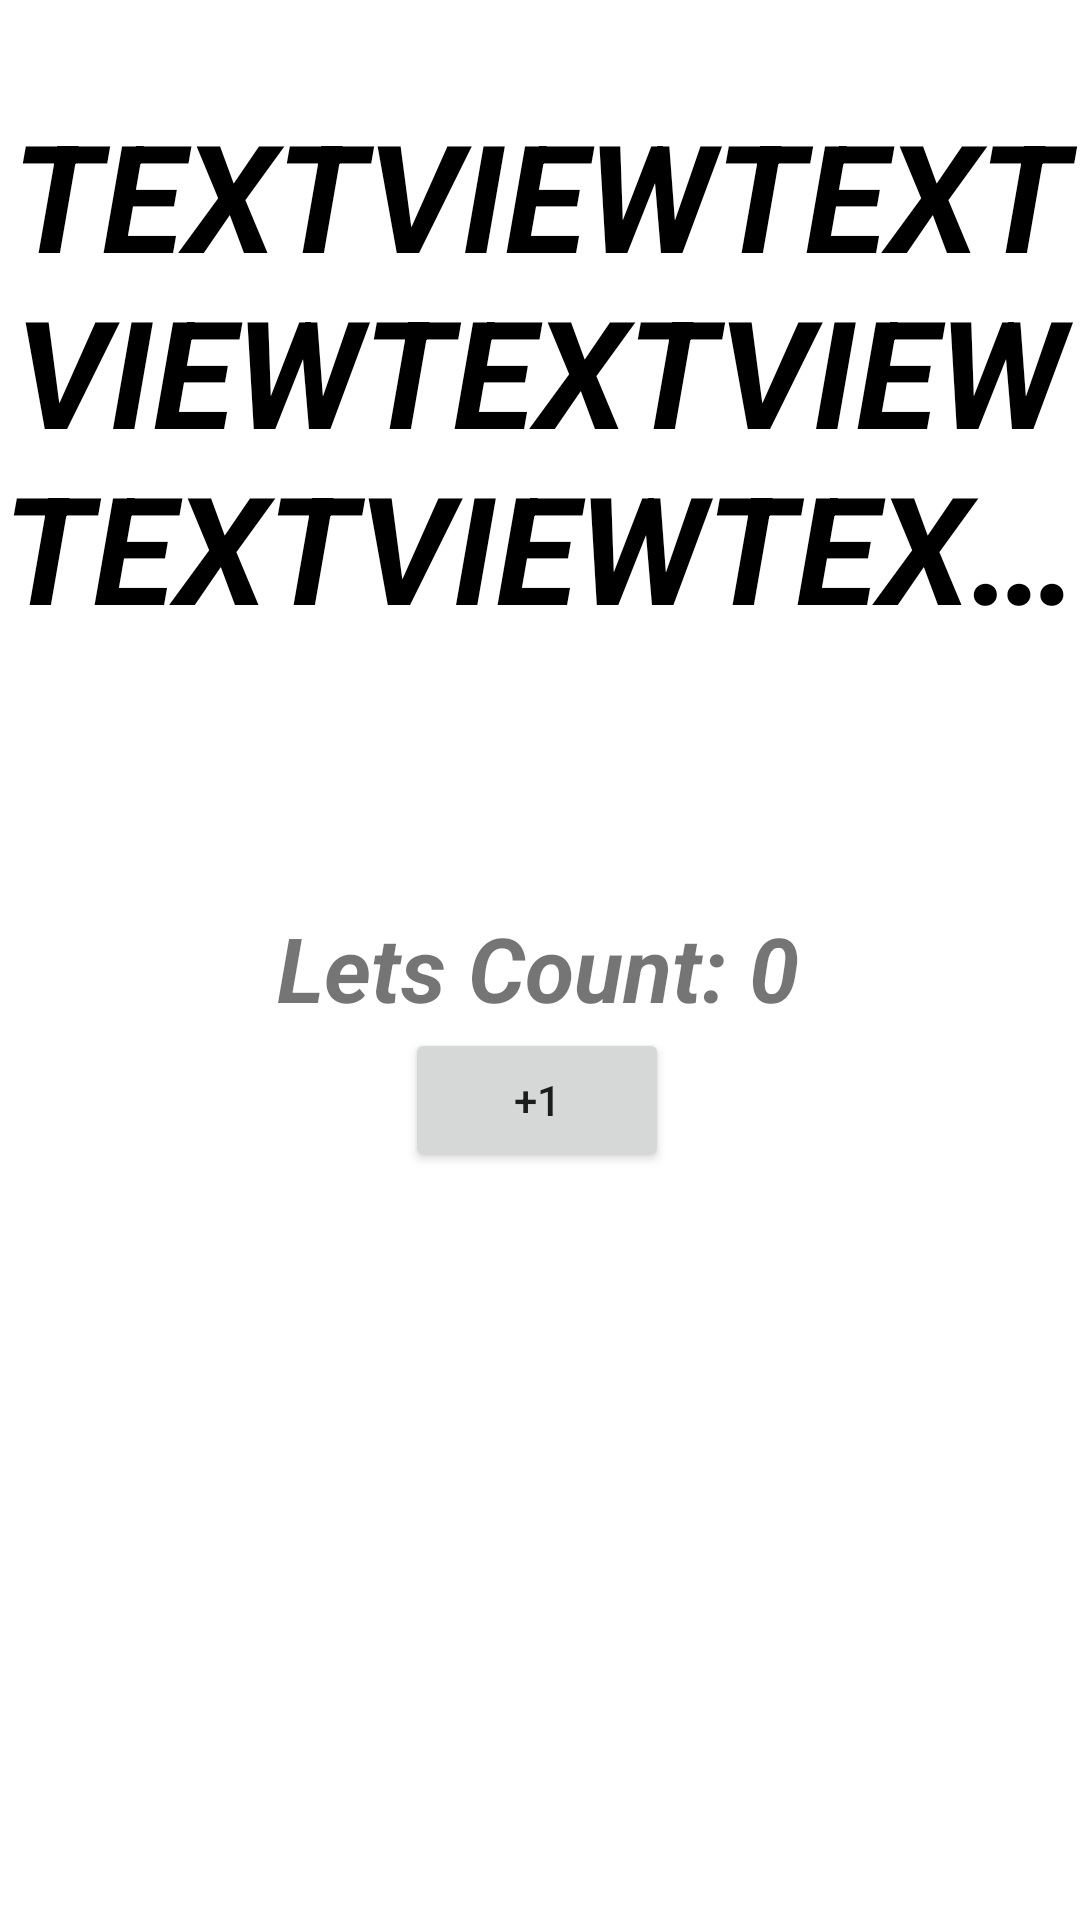

Reconstruct the res/layout file that produces this screen, plus the resources it refers to.
<!-- AndroidManifest.xml: application theme Theme.LayoutBaiscs2 -->
<!-- res/layout/plus_one.xml -->
<?xml version="1.0" encoding="utf-8"?>
<androidx.constraintlayout.widget.ConstraintLayout xmlns:android="http://schemas.android.com/apk/res/android"
    xmlns:app="http://schemas.android.com/apk/res-auto"
    xmlns:tools="http://schemas.android.com/tools"
    android:layout_width="match_parent"
    android:layout_height="match_parent">


    <TextView
        android:id="@+id/textView"
        app:layout_constraintBottom_toBottomOf="parent"
        app:layout_constraintEnd_toEndOf="parent"
        app:layout_constraintHorizontal_bias="1.0"
        app:layout_constraintStart_toStartOf="parent"
        app:layout_constraintTop_toTopOf="parent"
        app:layout_constraintVertical_bias="0.069"
        android:layout_width="wrap_content"
        android:layout_height="wrap_content"
        android:ellipsize="end"
        android:lines="3"
        android:text="TextViewTextViewTextViewTextViewTextViewTextViewTextViewTextViewTextViewTextViewTextViewTextViewTextViewTextViewTextViewTextViewTextViewTextViewTextViewTextViewTextView"
        android:textAlignment="center"
        android:textAllCaps="true"
        android:textColor="@color/black"
        android:textSize="50sp"
        android:textStyle="italic|bold"
        tools:layout_editor_absoluteX="0dp"
        tools:layout_editor_absoluteY="172dp" />

    <TextView
        android:id="@+id/tvCount"
        app:layout_constraintBottom_toBottomOf="parent"
        app:layout_constraintEnd_toEndOf="parent"
        app:layout_constraintHorizontal_bias="0.497"
        app:layout_constraintStart_toStartOf="parent"
        app:layout_constraintTop_toBottomOf="@+id/textView"
        app:layout_constraintVertical_bias="0.226"
        android:layout_width="wrap_content"
        android:layout_height="wrap_content"
        android:text="Lets Count: 0"
        android:textSize="30sp"
        android:textStyle="italic|bold"
        tools:layout_editor_absoluteX="88dp"
        tools:layout_editor_absoluteY="423dp" />

    <Button
        android:id="@+id/btnPlusOne"
        android:layout_width="wrap_content"
        android:layout_height="wrap_content"
        android:text="+1"
        app:layout_constraintEnd_toEndOf="@+id/tvCount"
        app:layout_constraintHorizontal_bias="0.498"
        app:layout_constraintStart_toStartOf="@+id/tvCount"
        app:layout_constraintTop_toBottomOf="@+id/tvCount" />
</androidx.constraintlayout.widget.ConstraintLayout>
<!-- resources referenced by this layout -->
<resources>
  <color name="black">#FF000000</color>
  <style name="Theme.LayoutBaiscs2" parent="Theme.MaterialComponents.DayNight.DarkActionBar">
          
          <item name="colorPrimary">@color/purple_500</item>
          <item name="colorPrimaryVariant">@color/purple_700</item>
          <item name="colorOnPrimary">@color/white</item>
          
          <item name="colorSecondary">@color/teal_200</item>
          <item name="colorSecondaryVariant">@color/teal_700</item>
          <item name="colorOnSecondary">@color/black</item>
          
          <item name="android:statusBarColor" tools:targetApi="l">?attr/colorPrimaryVariant</item>
          
      </style>
  <color name="purple_500">#FF6200EE</color>
  <color name="purple_700">#FF3700B3</color>
  <color name="white">#FFFFFFFF</color>
  <color name="teal_200">#FF03DAC5</color>
  <color name="teal_700">#FF018786</color>
</resources>
